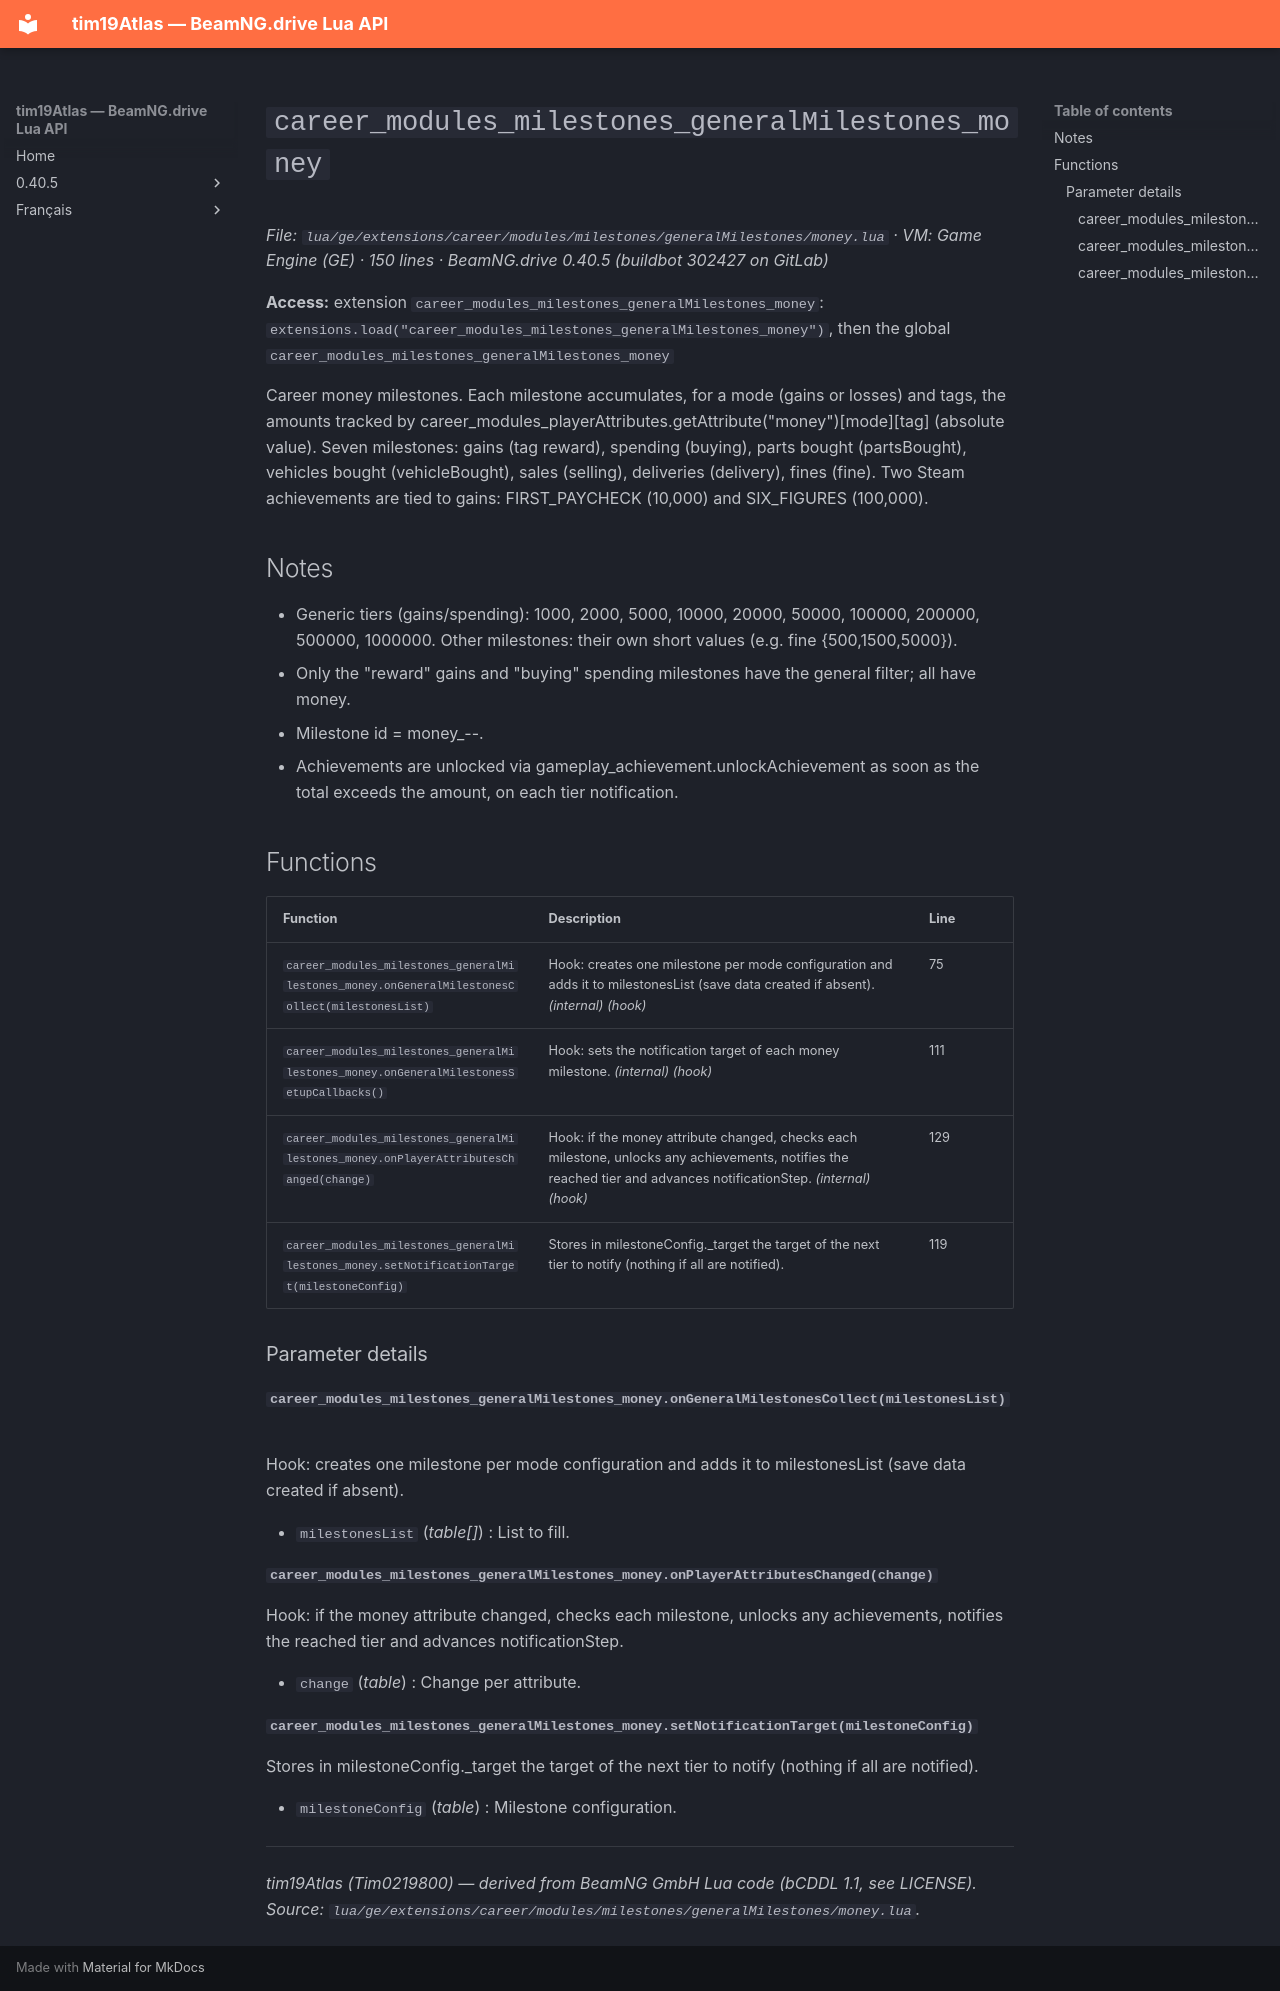

repository: Tim0219800/beamng-lua-atlas · page: 0.40.5/ge/extensions/career/modules/milestones/generalMilestones/money.html · generator: mkdocs

# `career_modules_milestones_generalMilestones_money`

*File: `lua/ge/extensions/career/modules/milestones/generalMilestones/money.lua` · VM: Game Engine (GE) · 150 lines · BeamNG.drive 0.40.5 (buildbot 302427 on GitLab)*

**Access:** extension `career_modules_milestones_generalMilestones_money`: `extensions.load("career_modules_milestones_generalMilestones_money")`, then the global `career_modules_milestones_generalMilestones_money`

Career money milestones. Each milestone accumulates, for a mode (gains or losses) and tags, the amounts tracked by career_modules_playerAttributes.getAttribute("money")[mode][tag] (absolute value). Seven milestones: gains (tag reward), spending (buying), parts bought (partsBought), vehicles bought (vehicleBought), sales (selling), deliveries (delivery), fines (fine). Two Steam achievements are tied to gains: FIRST_PAYCHECK (10,000) and SIX_FIGURES (100,000).

## Notes

- Generic tiers (gains/spending): 1000, 2000, 5000, 10000, 20000, 50000, 100000, 200000, 500000, 1000000. Other milestones: their own short values (e.g. fine {500,1500,5000}).
- Only the "reward" gains and "buying" spending milestones have the general filter; all have money.
- Milestone id = money_<mode>--<tags joined by ->.
- Achievements are unlocked via gameplay_achievement.unlockAchievement as soon as the total exceeds the amount, on each tier notification.

## Functions

| Function | Description | Line |
|---|---|---|
| `career_modules_milestones_generalMilestones_money.onGeneralMilestonesCollect(milestonesList)` | Hook: creates one milestone per mode configuration and adds it to milestonesList (save data created if absent). *(internal)* *(hook)* | 75 |
| `career_modules_milestones_generalMilestones_money.onGeneralMilestonesSetupCallbacks()` | Hook: sets the notification target of each money milestone. *(internal)* *(hook)* | 111 |
| `career_modules_milestones_generalMilestones_money.onPlayerAttributesChanged(change)` | Hook: if the money attribute changed, checks each milestone, unlocks any achievements, notifies the reached tier and advances notificationStep. *(internal)* *(hook)* | 129 |
| `career_modules_milestones_generalMilestones_money.setNotificationTarget(milestoneConfig)` | Stores in milestoneConfig._target the target of the next tier to notify (nothing if all are notified). | 119 |

### Parameter details

#### `career_modules_milestones_generalMilestones_money.onGeneralMilestonesCollect(milestonesList)`

Hook: creates one milestone per mode configuration and adds it to milestonesList (save data created if absent).

- `milestonesList` (*table[]*) : List to fill.

#### `career_modules_milestones_generalMilestones_money.onPlayerAttributesChanged(change)`

Hook: if the money attribute changed, checks each milestone, unlocks any achievements, notifies the reached tier and advances notificationStep.

- `change` (*table<string, number>*) : Change per attribute.

#### `career_modules_milestones_generalMilestones_money.setNotificationTarget(milestoneConfig)`

Stores in milestoneConfig._target the target of the next tier to notify (nothing if all are notified).

- `milestoneConfig` (*table*) : Milestone configuration.

---
*tim19Atlas (Tim0219800) — derived from BeamNG GmbH Lua code (bCDDL 1.1, see LICENSE). Source: `lua/ge/extensions/career/modules/milestones/generalMilestones/money.lua`.*
